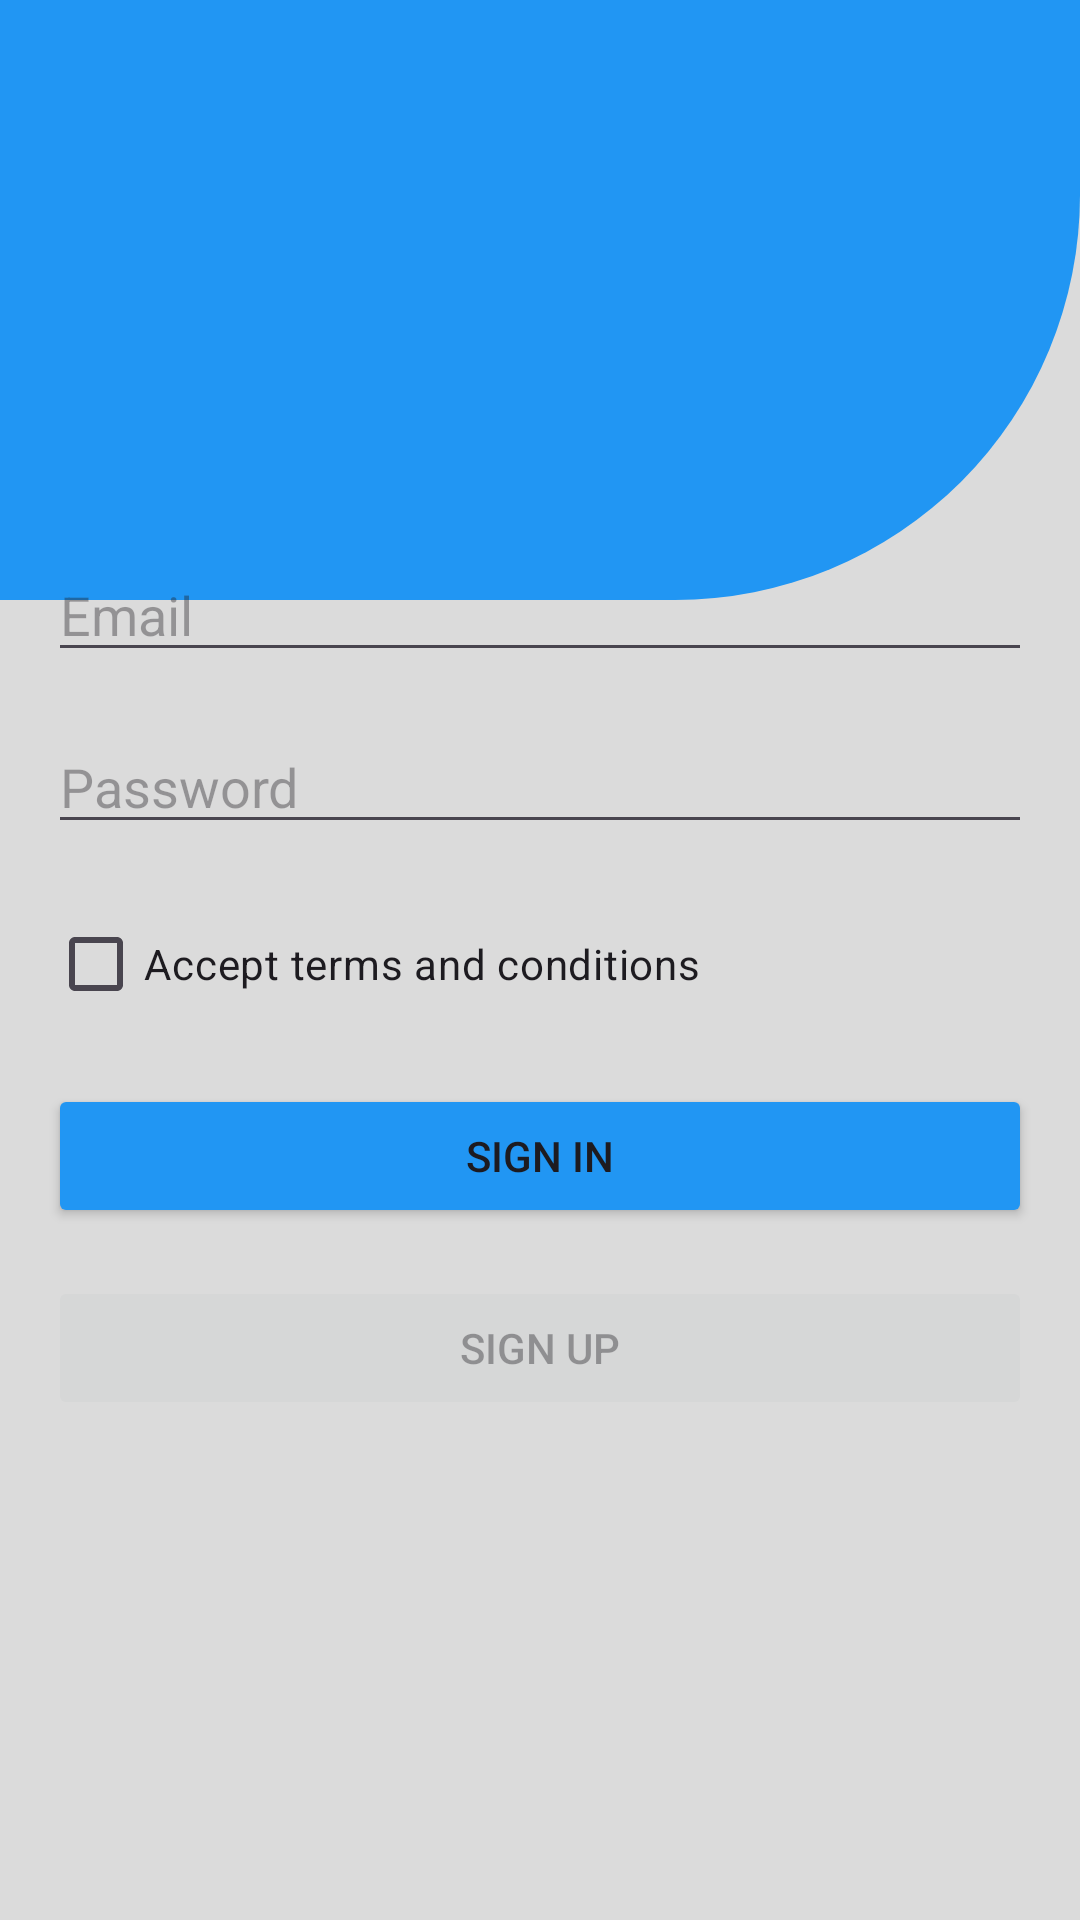

Reconstruct the res/layout file that produces this screen, plus the resources it refers to.
<!-- AndroidManifest.xml: application theme Theme.TaskProject -->
<!-- res/layout/activity_signup_login_page.xml -->
<?xml version="1.0" encoding="utf-8"?>
<RelativeLayout xmlns:android="http://schemas.android.com/apk/res/android"
    xmlns:tools="http://schemas.android.com/tools"
    android:id="@+id/recyclerViewTasks"
    android:layout_width="match_parent"
    android:layout_height="match_parent"
    android:background="@color/background2"
    tools:context=".signup_login_page">

    <View
        android:layout_width="match_parent"
        android:layout_height="200dp"
        android:background="@drawable/curved_background"
        tools:ignore="MissingConstraints" />


    <LinearLayout
        android:layout_width="match_parent"
        android:layout_height="wrap_content"
        android:layout_centerInParent="true"
        android:orientation="vertical"
        android:padding="16dp">

        <EditText
            android:id="@+id/emailField"
            android:layout_width="match_parent"
            android:layout_height="wrap_content"
            android:layout_marginTop="16dp"
            android:hint="Email"
            android:inputType="textEmailAddress" />

        <EditText
            android:id="@+id/passwordField"
            android:layout_width="match_parent"
            android:layout_height="wrap_content"
            android:layout_marginTop="16dp"
            android:hint="Password"
            android:inputType="textPassword" />

        <CheckBox
            android:id="@+id/termsCheckbox"
            android:layout_width="wrap_content"
            android:layout_height="wrap_content"
            android:layout_marginTop="16dp"
            android:text="Accept terms and conditions" />

        <Button
            android:id="@+id/signInButton"
            android:layout_width="match_parent"
            android:layout_height="wrap_content"
            android:backgroundTint="@color/background"
            android:layout_marginTop="16dp"
            android:text="Sign In" />

        <Button
            android:id="@+id/signUpButton"
            android:layout_width="match_parent"
            android:layout_height="wrap_content"
            android:layout_marginTop="16dp"
            android:text="Sign Up"
            android:enabled="false" />

    </LinearLayout>

</RelativeLayout>
<!-- resources referenced by this layout -->
<resources>
  <color name="background">#2196F3</color>
  <color name="background2">#DBDBDB</color>
  <!-- drawable curved_background (drawable) -->
  <?xml version="1.0" encoding="utf-8"?>
  <shape xmlns:android="http://schemas.android.com/apk/res/android"
  
      android:shape="rectangle">
      <corners android:bottomRightRadius="135dp"/>
      <solid android:color="@color/background"/>
  </shape>
  <style name="Theme.TaskProject" parent="Base.Theme.TaskProject" />
  <style name="Base.Theme.TaskProject" parent="Theme.Material3.DayNight.NoActionBar">
          
          
      </style>
</resources>
